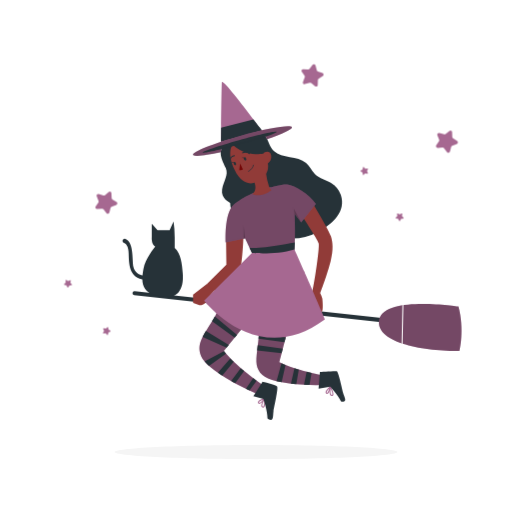
t = 0.00 s
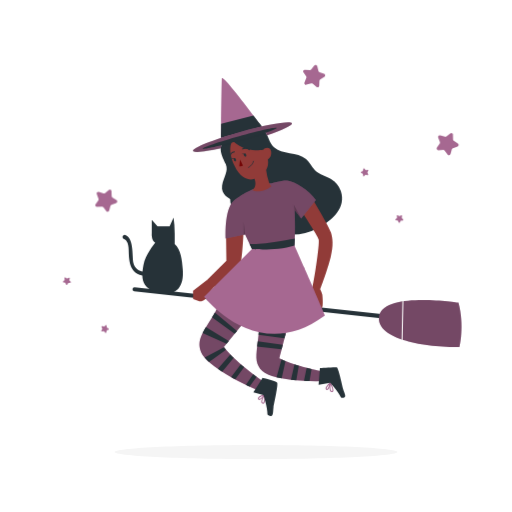
t = 1.13 s
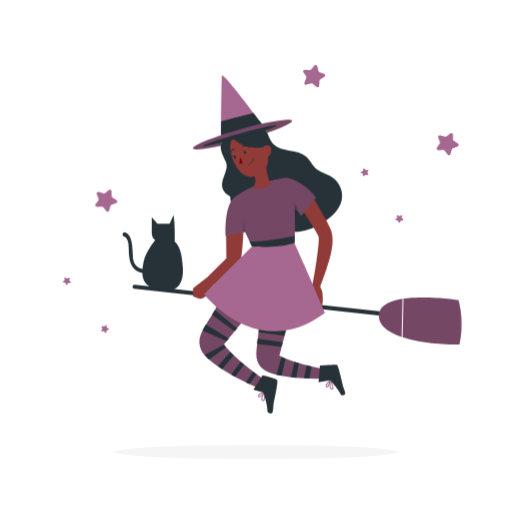
t = 1.88 s
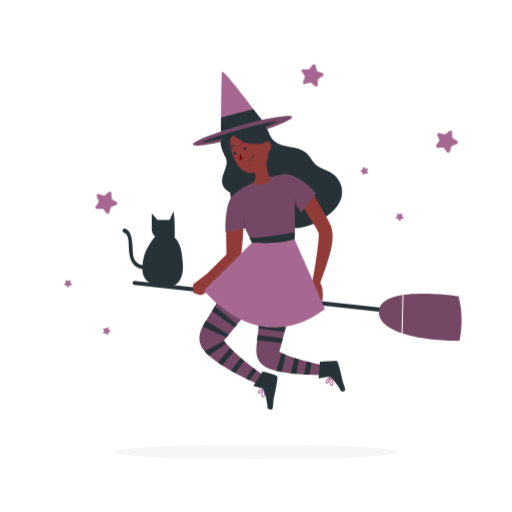
t = 3.00 s
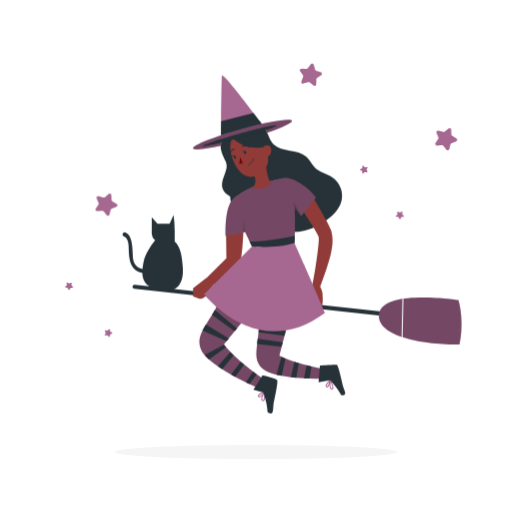
t = 4.13 s
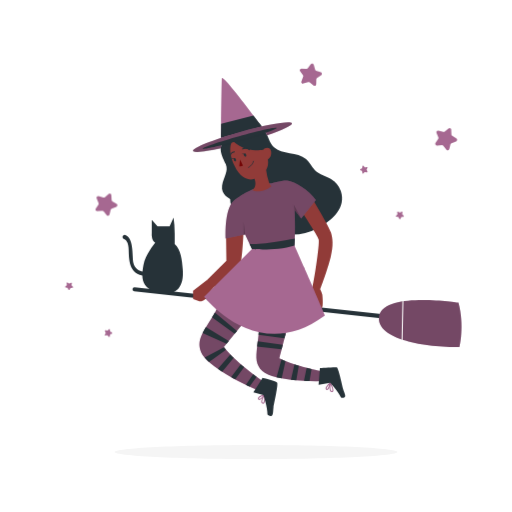
t = 4.88 s

The animated SVG that drew these frames (rendered in a browser with its animation timeline set to each time). Animation: 2 CSS @keyframes rules; one cycle of 6.00 s, repeats indefinitely.

<svg class="animated" id="freepik_stories-witch" xmlns="http://www.w3.org/2000/svg" viewBox="0 0 500 500" version="1.1" xmlns:xlink="http://www.w3.org/1999/xlink" xmlns:svgjs="http://svgjs.com/svgjs"><style>svg#freepik_stories-witch:not(.animated) .animable {opacity: 0;}svg#freepik_stories-witch.animated #freepik--Character--inject-2 {animation: 6s Infinite  linear floating;animation-delay: 0s;}svg#freepik_stories-witch.animated #freepik--Stars--inject-2 {animation: 6s Infinite  linear wind;animation-delay: 0s;}            @keyframes floating {                0% {                    opacity: 1;                    transform: translateY(0px);                }                50% {                    transform: translateY(-10px);                }                100% {                    opacity: 1;                    transform: translateY(0px);                }            }                    @keyframes wind {                0% {                    transform: rotate( 0deg );                }                25% {                    transform: rotate( 1deg );                }                75% {                    transform: rotate( -1deg );                }            }        .animator-hidden { display: none; }</style><g id="freepik--background-complete--inject-2" class="animable animator-hidden" style="transform-origin: 248.605px 222.015px;"><path d="M161.85,107.28a19.69,19.69,0,0,1-25.5-18.58,19.69,19.69,0,0,1,25.51-19,18.8,18.8,0,0,0,0,37.6Z" style="fill: rgb(224, 224, 224); transform-origin: 149.105px 88.4885px;" id="elcu1v51ppwzq" class="animable"></path><path d="M95.21,156.44h68.71s-4.47-8.94-7.79-4.85c0,0-11-11.62-15.32-4.22,0,0-13.29-20.05-16.48-7.79,0,0-17.24-18.39-17.11,4,0,0-8.31-8-8.69,2.43C98.53,146,93.17,145.46,95.21,156.44Z" style="fill: rgb(230, 230, 230); transform-origin: 129.333px 144.457px;" id="elay0vqfnhwvt" class="animable"></path><path d="M424.39,268.28H355.67s4.47-8.94,7.79-4.85c0,0,11-11.62,15.33-4.21,0,0,13.28-20.06,16.48-7.79,0,0,17.24-18.4,17.11,3.95,0,0,8.3-8,8.69,2.43C421.07,257.81,426.43,257.3,424.39,268.28Z" style="fill: rgb(230, 230, 230); transform-origin: 390.262px 256.294px;" id="eldcepom0mpd" class="animable"></path><path d="M320.45,124.91h50.06s-4.11-6.46-6.81-4.11c0,0-8.58-7.88-12.7-2.71,0,0-10.34-13.63-13.63-5,0,0-7.29-6-10.58-4.7s-4.11,6.58-2.58,11C324.21,119.39,320,120.56,320.45,124.91Z" style="fill: rgb(230, 230, 230); transform-origin: 345.463px 116.558px;" id="eluxh3r6jgli9" class="animable"></path><rect x="150.04" y="388.78" width="23.18" height="0.25" style="fill: rgb(235, 235, 235); transform-origin: 161.63px 388.905px;" id="elcm12fuv9ha" class="animable"></rect><path d="M237,337.8H43.91a5.71,5.71,0,0,1-5.7-5.71V60.66A5.71,5.71,0,0,1,43.91,55H237a5.71,5.71,0,0,1,5.71,5.71h0V332.09A5.71,5.71,0,0,1,237,337.8ZM43.91,55.2a5.46,5.46,0,0,0-5.45,5.46V332.09a5.46,5.46,0,0,0,5.45,5.46H237a5.48,5.48,0,0,0,5.46-5.46V60.66A5.48,5.48,0,0,0,237,55.2Z" style="fill: rgb(235, 235, 235); transform-origin: 140.46px 196.4px;" id="elkvpt81hb5u" class="animable"></path><path d="M453.31,337.8H260.21a5.73,5.73,0,0,1-5.71-5.71V60.66A5.72,5.72,0,0,1,260.21,55h193.1A5.71,5.71,0,0,1,459,60.66V332.09A5.7,5.7,0,0,1,453.31,337.8ZM260.21,55.2a5.48,5.48,0,0,0-5.46,5.46V332.09a5.48,5.48,0,0,0,5.46,5.46h193.1a5.48,5.48,0,0,0,5.46-5.46V60.66a5.48,5.48,0,0,0-5.46-5.46Z" style="fill: rgb(235, 235, 235); transform-origin: 356.75px 196.4px;" id="elrsw38kcnsd" class="animable"></path></g><g id="freepik--Shadow--inject-2" class="animable" style="transform-origin: 250px 441.515px;"><path d="M388.15,441.52c0,3.81-61.85,6.9-138.15,6.9s-138.15-3.09-138.15-6.9,61.85-6.91,138.15-6.91S388.15,437.7,388.15,441.52Z" style="fill: rgb(245, 245, 245); transform-origin: 250px 441.515px;" id="eliij7ge4n9x" class="animable"></path></g><g id="freepik--Character--inject-2" class="animable" style="transform-origin: 285.173px 244.957px;"><path d="M390.26,316.47h-.21L131.12,288.32a2,2,0,0,1,.43-4l258.93,28.14a2,2,0,0,1-.22,4Z" style="fill: rgb(38, 50, 56); transform-origin: 260.848px 300.389px;" id="elfwwc9jchi0n" class="animable"></path><path d="M447.67,299.33s-71.57-11.05-77.21,12.2,43.72,31.75,78.26,31.24C448.72,342.77,453.87,322,447.67,299.33Z" style="fill: rgb(166, 104, 145); transform-origin: 410.372px 319.749px;" id="elt5z0tn946j" class="animable"></path><g id="elyhtzvqfivj"><path d="M447.67,299.33s-71.57-11.05-77.21,12.2,43.72,31.75,78.26,31.24C448.72,342.77,453.87,322,447.67,299.33Z" style="opacity: 0.3; transform-origin: 410.372px 319.749px;" class="animable"></path></g><line x1="393.47" y1="297.96" x2="392.65" y2="335.46" style="fill: none; stroke: rgb(255, 255, 255); stroke-linecap: round; stroke-linejoin: round; transform-origin: 393.06px 316.71px;" id="elqtes2ksr85" class="animable"></line><path d="M265,242.35s-42.9,45.59-54.72,65.78-18.81,26.65-13.93,39.55,43.89,33.73,63.54,40.16l.13-9.51S232,360,218.63,342.79c0,0,34.49-43.34,47.46-55.24s19.06-21.08,19.06-21.08Z" style="fill: rgb(166, 104, 145); transform-origin: 239.964px 315.095px;" id="elmwx06pkelw" class="animable"></path><g id="elcoaatki30y"><path d="M285.15,266.48s-6.08,9.18-19,21.07c-7.82,7.17-23.44,25.74-34.62,39.38l-2.32,2.83c-2.18,2.67-4.13,5.08-5.75,7.08l-2.13,2.65-2.64,3.3.06.08c.63.81,1.3,1.63,2,2.44,1.29,1.53,2.69,3.06,4.16,4.57q1.62,1.69,3.35,3.35c2.21,2.13,4.52,4.21,6.84,6.21,1.12,1,2.24,1.92,3.36,2.83,3,2.52,6,4.85,8.74,6.91l.93.69,1.69,1.27.83.61c5.54,4.05,9.39,6.58,9.39,6.58l-.14,9.52a154.22,154.22,0,0,1-16.17-6.54c-1.17-.54-2.35-1.1-3.55-1.68-3.43-1.66-6.95-3.46-10.42-5.36-1.35-.73-2.68-1.48-4-2.23-3-1.74-6-3.52-8.78-5.32-1.43-.93-2.83-1.86-4.17-2.79a95.4,95.4,0,0,1-8.67-6.68,45.42,45.42,0,0,1-4.29-4.23,18.35,18.35,0,0,1-3.47-5.33c-2.67-7.05-1.79-12.19,1.49-18.69.9-1.79,2-3.67,3.22-5.74,1.7-2.84,3.71-6,6-9.7.89-1.46,1.82-3,2.78-4.64l.47-.79c11.82-20.19,54.1-61.72,54.1-61.72Z" style="opacity: 0.3; transform-origin: 239.978px 317.13px;" class="animable"></path></g><path d="M250.6,371.75l-6.92,9.56c-1.17-.54-2.35-1.1-3.55-1.68l7-10.45.93.69,1.69,1.27Z" style="fill: rgb(38, 50, 56); transform-origin: 245.365px 375.245px;" id="eld8djv2spppp" class="animable"></path><path d="M238.41,362.27l-8.7,12c-1.35-.73-2.68-1.48-4-2.23l9.35-12.6C236.17,360.41,237.29,361.36,238.41,362.27Z" style="fill: rgb(38, 50, 56); transform-origin: 232.06px 366.855px;" id="el30ojh5qcao8" class="animable"></path><path d="M228.21,353.23l-11.29,13.49c-1.43-.93-2.83-1.86-4.17-2.79l12.11-14.05Q226.48,351.58,228.21,353.23Z" style="fill: rgb(38, 50, 56); transform-origin: 220.48px 358.3px;" id="eln2lti9vns5f" class="animable"></path><path d="M220.7,345.31l-16.62,11.94a45.42,45.42,0,0,1-4.29-4.23l18.91-10.15C219.33,343.68,220,344.5,220.7,345.31Z" style="fill: rgb(38, 50, 56); transform-origin: 210.245px 350.06px;" id="elmgnfgpyxgt" class="animable"></path><path d="M223.41,336.84l-2.13,2.65L197.81,329c.9-1.79,2-3.67,3.22-5.74Z" style="fill: rgb(38, 50, 56); transform-origin: 210.61px 331.375px;" id="elg31n2c8rn0n" class="animable"></path><path d="M231.48,326.93l-2.32,2.83L207,313.56c.89-1.46,1.82-3,2.78-4.64Z" style="fill: rgb(38, 50, 56); transform-origin: 219.24px 319.34px;" id="el1nfq26b5kzx" class="animable"></path><path d="M324,375.3a159.83,159.83,0,0,1-21.74.61c-1.78-.05-3.59-.13-5.4-.23-2.51-.14-5-.33-7.54-.56-1.76-.16-3.51-.35-5.23-.56-3.14-.38-6.19-.83-9.06-1.37-1.75-.32-3.43-.68-5-1.06-6.3-1.52-11.3-3.5-13.82-6-6.64-6.55-6.5-12.65-5.12-24.06.19-1.56.4-3.22.62-5,.25-2,.51-4.12.76-6.41.09-.83.18-1.68.27-2.56s.18-1.6.3-2.47c3.15-22.62,20.07-72.72,20.07-72.72l24.12,12.43s.17,9.79-6.05,24.56c-3.28,7.78-8.2,25-12.11,39.64-.43,1.59-.85,3.15-1.25,4.67-.59,2.21-1.14,4.32-1.65,6.28-.39,1.51-.76,2.93-1.09,4.24-1.39,5.39-2.25,8.88-2.25,8.88.67.35,1.37.7,2.08,1,1.26.6,2.58,1.19,3.94,1.75,2.79,1.15,5.74,2.22,8.72,3.19,1.4.45,2.81.89,4.22,1.3,2.6.77,5.19,1.48,7.69,2.11,1.65.42,3.25.8,4.79,1.15h0c9.24,2.15,16.25,3.21,16.25,3.21Z" style="fill: rgb(166, 104, 145); transform-origin: 287.164px 314.474px;" id="el5vokhgbsi" class="animable"></path><g id="el3kaf655ztqr"><path d="M324,375.3a159.83,159.83,0,0,1-21.74.61c-1.78-.05-3.59-.13-5.4-.23-2.51-.14-5-.33-7.54-.56-1.76-.16-3.51-.35-5.23-.56-3.14-.38-6.19-.83-9.06-1.37-1.75-.32-3.43-.68-5-1.06-6.3-1.52-11.3-3.5-13.82-6-6.64-6.55-6.5-12.65-5.12-24.06.19-1.56.4-3.22.62-5,.25-2,.51-4.12.76-6.41.09-.83.18-1.68.27-2.56s.18-1.6.3-2.47c3.15-22.62,20.07-72.72,20.07-72.72l22.47,15s1.82,7.21-4.4,22c-3.28,7.78-8.2,25-12.11,39.64-.43,1.59-.85,3.15-1.25,4.67-.59,2.21-1.14,4.32-1.65,6.28-.39,1.51-.76,2.93-1.09,4.24-1.39,5.39-2.25,8.88-2.25,8.88.67.35,1.37.7,2.08,1,1.26.6,2.58,1.19,3.94,1.75,2.79,1.15,5.74,2.22,8.72,3.19,1.4.45,2.81.89,4.22,1.3,2.6.77,5.19,1.48,7.69,2.11,1.65.42,3.25.8,4.79,1.15h0c9.24,2.15,16.25,3.21,16.25,3.21Z" style="opacity: 0.3; transform-origin: 287.164px 314.474px;" class="animable"></path></g><path d="M304.22,364.17l-2,11.74c-1.78-.05-3.59-.13-5.4-.23L299.43,363C301.08,363.44,302.68,363.82,304.22,364.17Z" style="fill: rgb(38, 50, 56); transform-origin: 300.52px 369.455px;" id="eltku8304x57i" class="animable"></path><path d="M291.74,360.91l-2.44,14.21c-1.76-.16-3.51-.35-5.23-.56l3.45-14.95C288.92,360.06,290.33,360.5,291.74,360.91Z" style="fill: rgb(38, 50, 56); transform-origin: 287.905px 367.365px;" id="elqjvlbrs0il" class="animable"></path><path d="M278.8,356.42,275,373.19c-1.75-.32-3.43-.68-5-1.06l4.88-17.46C276.12,355.27,277.44,355.86,278.8,356.42Z" style="fill: rgb(38, 50, 56); transform-origin: 274.4px 363.93px;" id="eluj0qm2d1ej" class="animable"></path><path d="M279,329.56c-.43,1.59-.85,3.15-1.25,4.67l-25.35-3.55c.09-.83.18-1.68.27-2.56s.18-1.6.3-2.47Z" style="fill: rgb(38, 50, 56); transform-origin: 265.7px 329.94px;" id="el3w3q3b7dc58" class="animable"></path><path d="M276.12,340.51c-.39,1.51-.76,2.93-1.09,4.24l-24-2.67c.19-1.56.4-3.22.62-5Z" style="fill: rgb(38, 50, 56); transform-origin: 263.575px 340.915px;" id="el7kbb8qm5lo9" class="animable"></path><path d="M326.38,180.87A23.45,23.45,0,0,0,324,179c-5.29-3.61-11.9-4.63-16.6-9.29-3.22-3.19-5.14-7.55-8.53-10.55-8.54-7.55-23.18-4.13-31.55-11.86-2.3-2.13-3.62-4.9-4.82-7.72-2.75-7.57-8.42-14.81-15-15.59-17.05-2-24.53,14.76-24.53,14.76-13.06,6.95-5.56,18.1-2.54,25.19s-2.07,12.17-3.56,21.1,7.89,13.12,7.89,13.12c0,18,22.59,27.64,45.25,29.39,1.2,2,2.54,3.7,4.17,4.05a54.64,54.64,0,0,0,36.48-5.21c12.11-6.33,25.85-17.45,23-32.82A23,23,0,0,0,326.38,180.87Z" style="fill: rgb(38, 50, 56); transform-origin: 274.788px 178.268px;" id="el9x318pxj637" class="animable"></path><path d="M238,224.88S237,257.62,234.14,264s-28.76,22.43-28.76,22.43l-3-9.34,18.68-18.68-.46-35S232.66,218.13,238,224.88Z" style="fill: rgb(145, 59, 56); transform-origin: 220.19px 253.937px;" id="el704jlbbb86f" class="animable"></path><path d="M295.53,211.9s14.56,21.8,15.65,25.72-4.87,46-8.95,57.89c0,0,.83,5.06,2.65,6.47s7.46,4.12,9.31,2.78.59-13,.59-13a23.71,23.71,0,0,0-2.08-5.53s7.18-19.15,10.13-31,2.13-18.55.38-24.31-18.28-33.33-18.28-33.33Z" style="fill: rgb(145, 59, 56); transform-origin: 310.158px 251.356px;" id="elaomvvozqms4" class="animable"></path><path d="M322.45,377.64s-5.72,5.1-3.62,6.34S322.45,377.64,322.45,377.64Z" style="fill: none; stroke: rgb(166, 104, 145); stroke-miterlimit: 10; transform-origin: 320.408px 380.879px;" id="eleks5ifguirb" class="animable"></path><path d="M322.45,377.64s-1.33,8.48,1.63,8.48S322.45,377.64,322.45,377.64Z" style="fill: none; stroke: rgb(166, 104, 145); stroke-miterlimit: 10; transform-origin: 323.613px 381.88px;" id="elgjnlygpi8mw" class="animable"></path><path d="M312.42,363.25l-1.34,16.31,11.37-1.92S330.17,385.71,333,392a3.83,3.83,0,0,0,3.4-.23c1.88-1-.48-5.19-1.36-8.2s-4.47-20.58-6.18-21.08S312.42,363.25,312.42,363.25Z" style="fill: rgb(38, 50, 56); transform-origin: 324.094px 377.333px;" id="elw129uqu2b9l" class="animable"></path><path d="M258.34,389.08s-7.29,2.37-5.86,4.34S258.34,389.08,258.34,389.08Z" style="fill: none; stroke: rgb(166, 104, 145); stroke-miterlimit: 10; transform-origin: 255.317px 391.441px;" id="elwi6uzm5aq8k" class="animable"></path><path d="M258.34,389.08s-4.64,7.23-1.92,8.42S258.34,389.08,258.34,389.08Z" style="fill: none; stroke: rgb(166, 104, 145); stroke-miterlimit: 10; transform-origin: 257.007px 393.341px;" id="elt5rt8p0gscb" class="animable"></path><path d="M256.4,372.74l-9,14.1,9.86,2.64s4,11.6,3.93,19.17a4.17,4.17,0,0,0,3.5,1.32c2.34-.15,1.89-5.4,2.39-8.81s4.95-22.6,3.47-23.88S256.4,372.74,256.4,372.74Z" style="fill: rgb(38, 50, 56); transform-origin: 259.125px 391.366px;" id="elgoe5hhllnbh" class="animable"></path><path d="M202.37,277.09l-13.86,10.62.09,8.06,6.14,2.24s4.48.73,7.63-4.95a41.14,41.14,0,0,1,6-8.54Z" style="fill: rgb(145, 59, 56); transform-origin: 198.44px 287.565px;" id="elld6v6mhx9t" class="animable"></path><path d="M264.19,182.83s11.59-3.19,16.39-2.7c7.22.75,21.57,9.7,27.85,19.07l-14.34,18.05L287.62,209s1.91,30.41-1.77,47.48c0,0-3.85,16-7.75,38.84,0,0-1.14,2.33-4.44,1.81S263,289.82,258,283.75s-5.7-16.36-4.95-22l-13.72-28.88-19,3.84s-1.73-28.33,7.89-36.79C228.26,199.92,241.5,188.09,264.19,182.83Z" style="fill: rgb(166, 104, 145); transform-origin: 264.319px 238.642px;" id="el885dglezffp" class="animable"></path><g id="el4njk7npvpj7"><path d="M264.19,182.73s11.59-3.19,16.39-2.69c7.22.74,21.57,9.69,27.85,19.06l-14.34,18.06-6.47-8.3s1.91,30.42-1.77,47.49c0,0-3.85,16-7.75,38.84,0,0-1.14,2.33-4.44,1.8S263,289.72,258,283.66s-5.7-16.37-4.95-22l-13.72-28.79-19,3.84s-1.73-28.42,7.89-36.89C228.26,199.82,241.5,188,264.19,182.73Z" style="opacity: 0.3; transform-origin: 264.319px 238.528px;" class="animable"></path></g><g id="elwveg78h1x4"><polygon points="294.09 217.16 286.8 203.42 287.62 208.87 294.09 217.16" style="opacity: 0.2; transform-origin: 290.445px 210.29px;" class="animable"></polygon></g><g id="elegpb28pct8e"><polygon points="239.33 232.87 237.96 220.61 237.96 233.15 239.33 232.87" style="opacity: 0.2; transform-origin: 238.645px 226.88px;" class="animable"></polygon></g><path d="M247.51,245.57l-48.19,48S251.16,361,317.24,312c0,0-13.37-32.09-30.12-69.18Z" style="fill: rgb(166, 104, 145); transform-origin: 258.28px 286.334px;" id="elpxe005hhhsk" class="animable"></path><path d="M246.05,247s24.87,2,41.51-3.51l.38-6.87s-34.11,6.8-44.37,5.17Z" style="fill: rgb(38, 50, 56); transform-origin: 265.755px 241.987px;" id="el6gk7bxntipq" class="animable"></path><path d="M265,185.65c-8.57,6.89-16.26,4.85-18.66,3.94,5.3-4,2.16-11.17,2.16-11.17s-11.74,4.69-19.61-12.91-1.78-24.36-1.78-24.36c13.27,12.24,29.93,9,29.93,9,1.18-2.4,6.92-3.48,7.7,1.33.95,5.89-3.18,7.9-3.18,7.9a15.89,15.89,0,0,1-1.67,10.48,57,57,0,0,0,2.81,12.26A9,9,0,0,0,265,185.65Z" style="fill: rgb(145, 59, 56); transform-origin: 244.931px 165.87px;" id="elr5xic2i8oz" class="animable"></path><path d="M242.62,167.26s4.19-2.08,4.85-6" style="fill: none; stroke: rgb(38, 50, 56); stroke-linecap: round; stroke-linejoin: round; stroke-width: 0.75px; transform-origin: 245.045px 164.26px;" id="elifrsqpl18id" class="animable"></path><path d="M236.81,149.19a6.13,6.13,0,0,1,6.68.83" style="fill: none; stroke: rgb(38, 50, 56); stroke-linecap: round; stroke-linejoin: round; transform-origin: 240.15px 149.29px;" id="eld0dwoe4yi3g" class="animable"></path><path d="M225,155.41s.22-2.54,3.89-3.3" style="fill: none; stroke: rgb(38, 50, 56); stroke-linecap: round; stroke-linejoin: round; transform-origin: 226.945px 153.76px;" id="el6gffjbx35qf" class="animable"></path><path d="M240.33,154.75c.37.85.22,1.74-.34,2s-1.3-.26-1.66-1.11-.22-1.74.33-2S240,153.9,240.33,154.75Z" style="fill: rgb(38, 50, 56); transform-origin: 239.332px 155.195px;" id="elbuof47foy88" class="animable"></path><path d="M238.66,153.64l-2.54.42S237.74,155.21,238.66,153.64Z" style="fill: rgb(38, 50, 56); transform-origin: 237.39px 154.053px;" id="el7iybvqnlfb2" class="animable"></path><path d="M230.38,159.3c.37.85.22,1.74-.33,2s-1.3-.25-1.67-1.1-.22-1.74.33-2S230,158.45,230.38,159.3Z" style="fill: rgb(38, 50, 56); transform-origin: 229.38px 159.75px;" id="el3fb2niifxq5" class="animable"></path><path d="M228.66,158.2l-2.54.42A1.72,1.72,0,0,0,228.66,158.2Z" style="fill: rgb(38, 50, 56); transform-origin: 227.39px 158.602px;" id="els5j0oktj2t" class="animable"></path><path d="M237.22,165.53l-2.77-6.07-.79,6.66A4.42,4.42,0,0,0,237.22,165.53Z" style="fill: rgb(116, 6, 6); transform-origin: 235.44px 162.862px;" id="elwnnhq8gax9j" class="animable"></path><path d="M259.12,132.88l-46.46,11.57s3.05.15,3.1-6.15c0-3.92.09-8.65.14-13.7.21-19.66.52-44.19.75-44.54,1.36-2.07,18,19.49,30.73,36.47,3,4,5.73,7.71,8,10.83C259.26,132.62,259.12,132.88,259.12,132.88Z" style="fill: rgb(166, 104, 145); transform-origin: 235.89px 112.186px;" id="elintaqkjg9un" class="animable"></path><path d="M255.87,127.24,215.76,138.3c0-3.92.09-8.65.14-13.7l31.58-8.07C250.53,120.61,253.58,124.26,255.87,127.24Z" style="fill: rgb(38, 50, 56); transform-origin: 235.815px 127.415px;" id="elzf90sdnksq" class="animable"></path><path d="M260.86,136c-.94-1.85-2.08-4-2.08-4L218.13,142.3a12.37,12.37,0,0,0-2.65,6.4c-15.38,3.32-26.42,4.43-27,2.42-.81-2.93,20.16-11.33,46.84-18.76s49-11.1,49.79-8.17C285.68,126.21,275.82,130.85,260.86,136Z" style="fill: rgb(166, 104, 145); transform-origin: 236.795px 137.652px;" id="el5y17iwyx9j8" class="animable"></path><g id="elklak80fe6ie"><path d="M260.86,136c-.94-1.85-2.08-4-2.08-4l-40.41,10.19a15,15,0,0,0-2.89,6.54c-15.38,3.32-26.42,4.43-27,2.42-.81-2.93,20.16-11.33,46.84-18.76s49-11.1,49.79-8.17C285.68,126.21,275.82,130.85,260.86,136Z" style="opacity: 0.3; transform-origin: 236.795px 137.682px;" class="animable"></path></g><path d="M270.19,128.73c.3,1.1-15.64,6.5-35.61,12.07s-36.41,9.18-36.72,8.09,15.64-6.51,35.61-12.07S269.88,127.63,270.19,128.73Z" style="fill: rgb(38, 50, 56); transform-origin: 234.025px 138.809px;" id="el38awxul2hof" class="animable"></path><path d="M178.47,266.93c-.71-9.21-1.82-19.73-7.88-24.88l0-10.15h0a99.83,99.83,0,0,0-1.12-15.6l-3.86,8.49h-11.8l-5.62-6.45v13.29s-.64,7,3.4,9.15v.08c-1,1.17-9.67,11.5-11.52,21.73-.39,2.16-.74,4.29-.93,6.36-2.36-.61-7.92-2.67-8.92-8.63-1.14-6.89.31-24.52-7.77-27.08a2.18,2.18,0,0,0-2.83,2.08,2.21,2.21,0,0,0,1.43,2c1.56.61,3.91,2.44,4.42,7.86.78,8.08-1.3,24.77,13.51,27.55.14,6.79,2.89,12.61,12.71,15.88C166.14,293.48,180.24,289.63,178.47,266.93Z" style="fill: rgb(38, 50, 56); transform-origin: 149.12px 253.385px;" id="elx1dhffqme1" class="animable"></path></g><g id="freepik--Stars--inject-2" class="animable" style="transform-origin: 254.873px 194.922px;"><path d="M307.65,84.12l-3.76-3.06a1.56,1.56,0,0,0-1.45-.3l-4.65,1.35A1.6,1.6,0,0,1,295.85,80l1.76-4.52a1.6,1.6,0,0,0-.17-1.47l-2.73-4a1.6,1.6,0,0,1,1.42-2.5l4.83.28a1.6,1.6,0,0,0,1.36-.62l3-3.83a1.6,1.6,0,0,1,2.81.58l1.24,4.68a1.6,1.6,0,0,0,1,1.1l4.56,1.64a1.6,1.6,0,0,1,.32,2.85l-4.07,2.62a1.58,1.58,0,0,0-.73,1.29l-.15,4.84A1.6,1.6,0,0,1,307.65,84.12Z" style="fill: rgb(166, 104, 145); transform-origin: 305.208px 73.6183px;" id="el0v7f0d5t0avl" class="animable"></path><path d="M446.19,140.56l-4.55,1.65a1.58,1.58,0,0,0-1,1.1L439.42,148a1.6,1.6,0,0,1-2.81.58l-3-3.83a1.61,1.61,0,0,0-1.36-.61l-4.83.29a1.6,1.6,0,0,1-1.42-2.49l2.71-4a1.57,1.57,0,0,0,.17-1.47l-1.77-4.52a1.59,1.59,0,0,1,1.93-2.11l4.66,1.34a1.61,1.61,0,0,0,1.45-.3l3.75-3.08a1.6,1.6,0,0,1,2.61,1.18l.16,4.84a1.63,1.63,0,0,0,.74,1.3l4.08,2.61A1.6,1.6,0,0,1,446.19,140.56Z" style="fill: rgb(166, 104, 145); transform-origin: 436.47px 138.318px;" id="el32btgq3em1x" class="animable"></path><path d="M358.63,169.63l-1.67-.32a.57.57,0,0,0-.5.16l-1.22,1.19a.56.56,0,0,1-.95-.33l-.21-1.69a.56.56,0,0,0-.3-.43l-1.51-.78a.57.57,0,0,1,0-1l1.54-.72a.56.56,0,0,0,.32-.42l.28-1.68a.56.56,0,0,1,1-.29l1.16,1.24a.58.58,0,0,0,.5.18l1.68-.26a.57.57,0,0,1,.58.83l-.83,1.49a.56.56,0,0,0,0,.52l.77,1.52A.56.56,0,0,1,358.63,169.63Z" style="fill: rgb(166, 104, 145); transform-origin: 355.684px 166.963px;" id="elyyfo9w0nsx" class="animable"></path><path d="M389.75,215.57,389,214a.56.56,0,0,0-.42-.31l-1.69-.26a.56.56,0,0,1-.3-1l1.23-1.18a.55.55,0,0,0,.16-.49l-.27-1.68a.56.56,0,0,1,.82-.59l1.5.81a.59.59,0,0,0,.52,0l1.51-.78a.56.56,0,0,1,.81.6l-.3,1.67a.58.58,0,0,0,.16.5l1.21,1.2a.56.56,0,0,1-.32,1l-1.68.23a.56.56,0,0,0-.43.31l-.76,1.52A.57.57,0,0,1,389.75,215.57Z" style="fill: rgb(166, 104, 145); transform-origin: 390.264px 212.139px;" id="elohhmju15qhg" class="animable"></path><path d="M65.78,280.48l-.68-1.56a.56.56,0,0,0-.41-.33L63,278.27a.57.57,0,0,1-.26-1L64,276.17a.57.57,0,0,0,.19-.49L64,274a.56.56,0,0,1,.84-.55l1.47.87a.56.56,0,0,0,.52,0l1.55-.71a.56.56,0,0,1,.78.63l-.37,1.66a.54.54,0,0,0,.14.5l1.15,1.25a.56.56,0,0,1-.36.94l-1.69.16a.59.59,0,0,0-.44.29l-.83,1.48A.56.56,0,0,1,65.78,280.48Z" style="fill: rgb(166, 104, 145); transform-origin: 66.3819px 277.081px;" id="elrb0et85vt1i" class="animable"></path><path d="M100.63,324.86l.85-1.48a.56.56,0,0,0,0-.52l-.74-1.53a.57.57,0,0,1,.63-.8l1.66.35a.57.57,0,0,0,.51-.14l1.23-1.17a.56.56,0,0,1,.94.35l.18,1.69a.56.56,0,0,0,.3.43l1.49.81a.56.56,0,0,1,0,1l-1.55.69a.56.56,0,0,0-.32.41l-.31,1.68a.56.56,0,0,1-1,.27l-1.14-1.26a.56.56,0,0,0-.49-.18l-1.69.22A.56.56,0,0,1,100.63,324.86Z" style="fill: rgb(166, 104, 145); transform-origin: 104.276px 323.269px;" id="eludup20vkqpn" class="animable"></path><path d="M104.05,208.22l-3-3.8a1.63,1.63,0,0,0-1.36-.6l-4.84.33a1.6,1.6,0,0,1-1.44-2.48l2.68-4a1.62,1.62,0,0,0,.16-1.48l-1.81-4.49a1.6,1.6,0,0,1,1.91-2.14l4.67,1.31a1.58,1.58,0,0,0,1.45-.32l3.72-3.1a1.59,1.59,0,0,1,2.62,1.15l.21,4.85a1.6,1.6,0,0,0,.74,1.28l4.11,2.58a1.6,1.6,0,0,1-.3,2.85L109,201.81a1.6,1.6,0,0,0-1,1.11l-1.18,4.7A1.6,1.6,0,0,1,104.05,208.22Z" style="fill: rgb(166, 104, 145); transform-origin: 103.878px 197.932px;" id="el7kikdqawy8b" class="animable"></path></g><defs>     <filter id="active" height="200%">         <feMorphology in="SourceAlpha" result="DILATED" operator="dilate" radius="2"></feMorphology>                <feFlood flood-color="#32DFEC" flood-opacity="1" result="PINK"></feFlood>        <feComposite in="PINK" in2="DILATED" operator="in" result="OUTLINE"></feComposite>        <feMerge>            <feMergeNode in="OUTLINE"></feMergeNode>            <feMergeNode in="SourceGraphic"></feMergeNode>        </feMerge>    </filter>    <filter id="hover" height="200%">        <feMorphology in="SourceAlpha" result="DILATED" operator="dilate" radius="2"></feMorphology>                <feFlood flood-color="#ff0000" flood-opacity="0.5" result="PINK"></feFlood>        <feComposite in="PINK" in2="DILATED" operator="in" result="OUTLINE"></feComposite>        <feMerge>            <feMergeNode in="OUTLINE"></feMergeNode>            <feMergeNode in="SourceGraphic"></feMergeNode>        </feMerge>            <feColorMatrix type="matrix" values="0   0   0   0   0                0   1   0   0   0                0   0   0   0   0                0   0   0   1   0 "></feColorMatrix>    </filter></defs></svg>